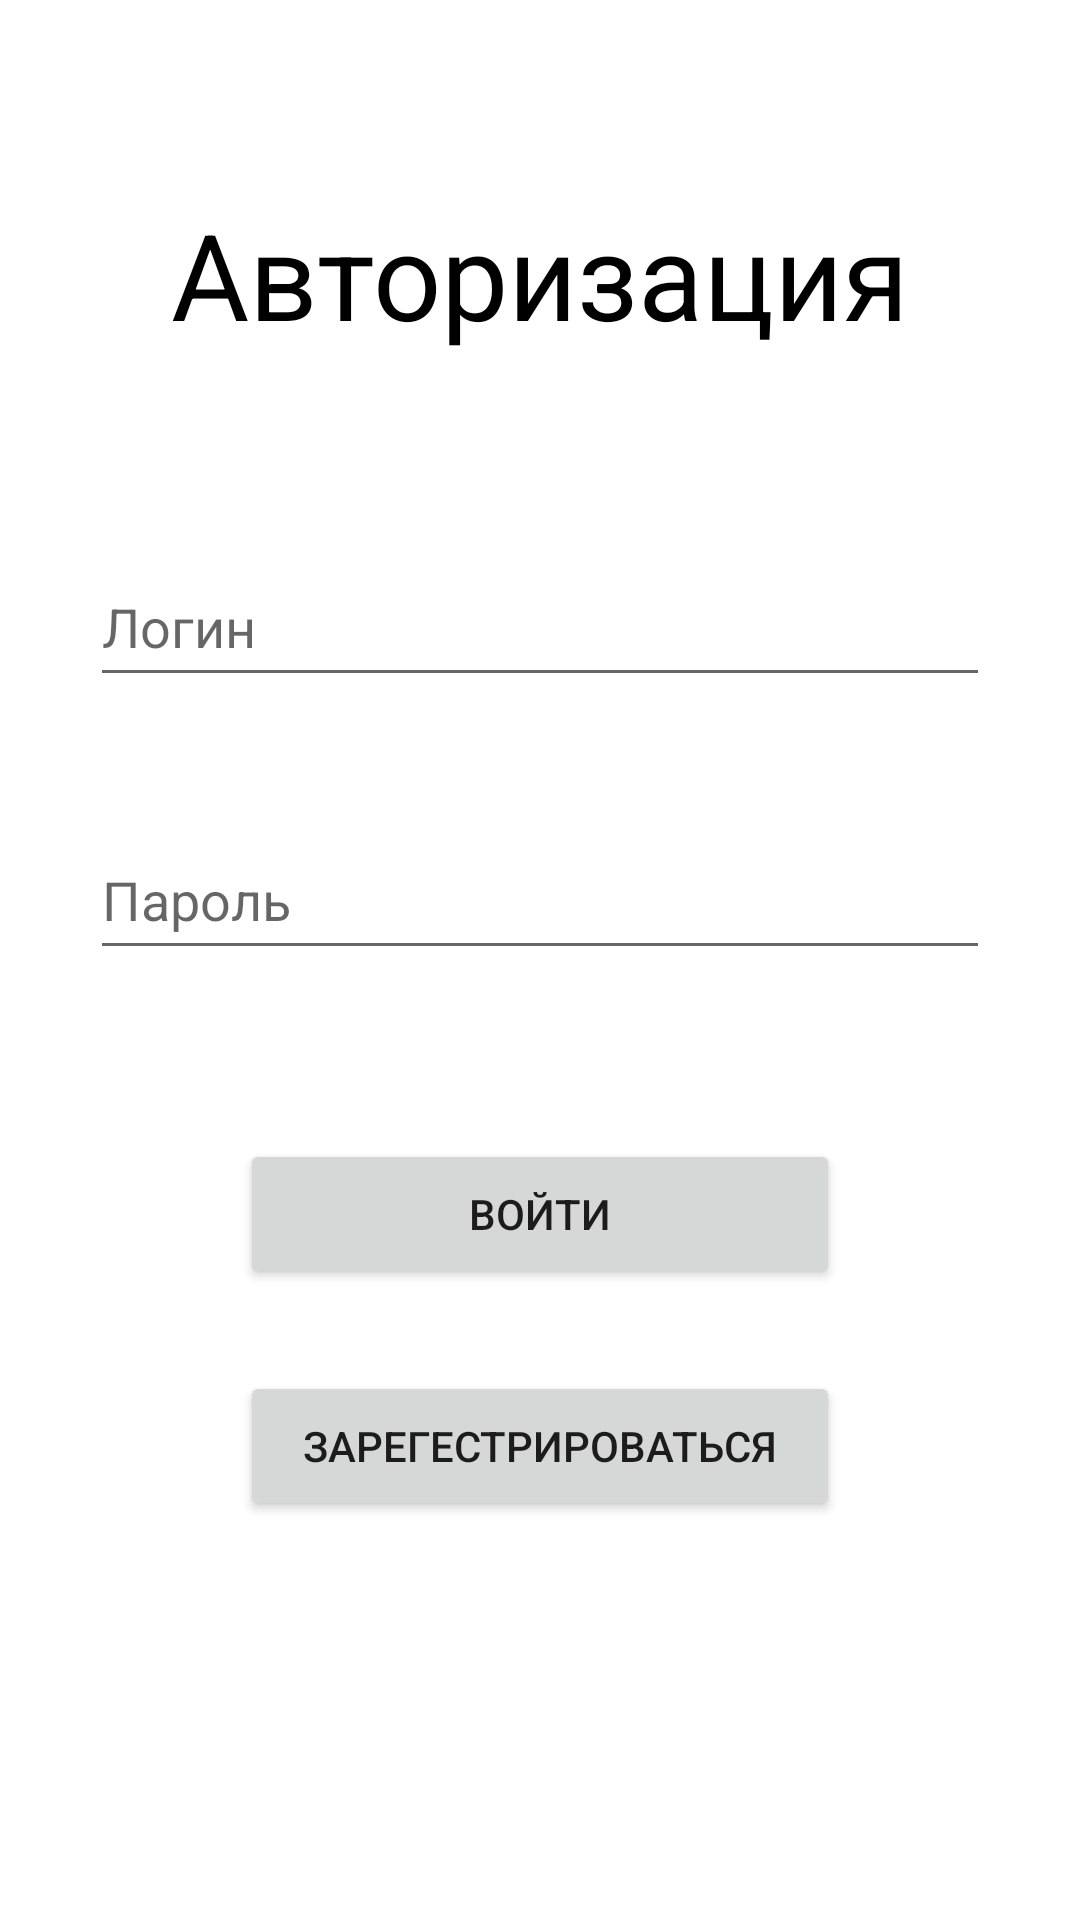

Reconstruct the res/layout file that produces this screen, plus the resources it refers to.
<!-- AndroidManifest.xml: application theme Theme.Praktika4k1s -->
<!-- res/layout/activity_main.xml -->
<?xml version="1.0" encoding="utf-8"?>
<androidx.constraintlayout.widget.ConstraintLayout xmlns:android="http://schemas.android.com/apk/res/android"
    xmlns:app="http://schemas.android.com/apk/res-auto"
    xmlns:tools="http://schemas.android.com/tools"
    android:layout_width="match_parent"
    android:layout_height="match_parent"
    tools:context=".MainActivity">

    <TextView
        android:layout_width="wrap_content"
        android:layout_height="wrap_content"
        android:text="Авторизация"
        android:textSize="40dp"
        android:textColor="@color/design_default_color_on_secondary"
        app:layout_constraintBottom_toTopOf="@+id/editLogin"
        app:layout_constraintEnd_toEndOf="parent"
        app:layout_constraintStart_toStartOf="parent"
        app:layout_constraintTop_toTopOf="parent" />

    <EditText
        android:id="@+id/editLogin"
        android:layout_width="300dp"
        android:layout_height="50dp"
        android:hint="Логин"
        app:layout_constraintBottom_toBottomOf="parent"
        app:layout_constraintEnd_toEndOf="parent"
        app:layout_constraintStart_toStartOf="parent"
        app:layout_constraintTop_toTopOf="parent"
        app:layout_constraintVertical_bias="0.309"
        android:inputType="textNoSuggestions"/>

    <EditText
        android:id="@+id/editPassword"
        android:layout_width="300dp"
        android:layout_height="50dp"
        android:inputType="textPassword"
        android:hint="Пароль"
        app:layout_constraintBottom_toBottomOf="parent"
        app:layout_constraintEnd_toEndOf="parent"
        app:layout_constraintStart_toStartOf="parent"
        app:layout_constraintTop_toBottomOf="@+id/editLogin"
        app:layout_constraintVertical_bias="0.115" />

    <Button
        android:id="@+id/btnAuto"
        android:layout_width="200dp"
        android:layout_height="50dp"
        android:text="Войти"
        app:layout_constraintBottom_toBottomOf="parent"
        app:layout_constraintEnd_toEndOf="parent"
        app:layout_constraintStart_toStartOf="parent"
        app:layout_constraintTop_toBottomOf="@+id/editPassword"
        app:layout_constraintVertical_bias="0.211" />

    <Button
        android:id="@+id/btnReg"
        android:layout_width="200dp"
        android:layout_height="50dp"
        android:text="Зарегестрироваться"
        app:layout_constraintBottom_toBottomOf="parent"
        app:layout_constraintEnd_toEndOf="parent"
        app:layout_constraintStart_toStartOf="parent"
        app:layout_constraintTop_toBottomOf="@+id/btnAuto"
        app:layout_constraintVertical_bias="0.17" />

</androidx.constraintlayout.widget.ConstraintLayout>
<!-- resources referenced by this layout -->
<resources>
  <style name="Theme.Praktika4k1s" parent="Theme.MaterialComponents.DayNight.DarkActionBar">
          
          <item name="colorPrimary">@color/purple_500</item>
          <item name="colorPrimaryVariant">@color/purple_700</item>
          <item name="colorOnPrimary">@color/white</item>
          
          <item name="colorSecondary">@color/teal_200</item>
          <item name="colorSecondaryVariant">@color/teal_700</item>
          <item name="colorOnSecondary">@color/black</item>
          
          <item name="android:statusBarColor" tools:targetApi="l">?attr/colorPrimaryVariant</item>
          
      </style>
  <!-- not gathered from this repository: default colours our renderer supplied (Android Studio template values) -->
  <color name="purple_500">#FF6200EE</color>
  <color name="purple_700">#FF3700B3</color>
  <color name="teal_200">#FF03DAC5</color>
  <color name="teal_700">#FF018786</color>
  <color name="black">#FF000000</color>
  <color name="white">#FFFFFFFF</color>
</resources>
